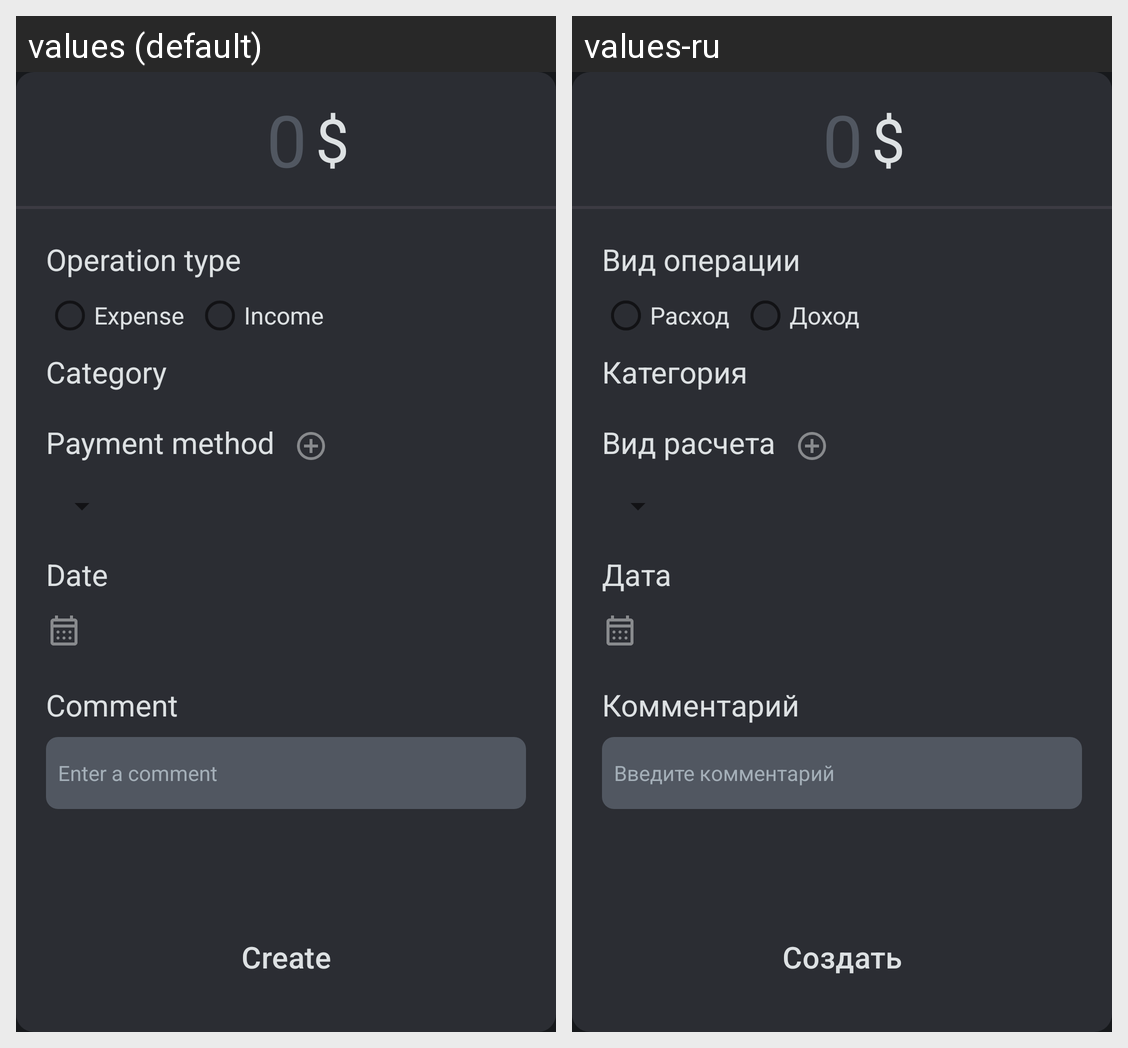

Locale-by-locale string values for the Android screen shown in this grid:
Android screen res/layout/fragment_add_transaction.xml rendered under 2 locales, left to right: values (default), values-ru. Device: Nexus 5 (rendered at 1080×1920; each locale shown at half size, 540×960, under a caption strip naming it); theme Theme.FinanceApp.
Strings drawn on this screen, with the default value and each locale's value (text and hints the layout hard-codes, and strings that could not be matched under every locale, appear in the picture but are not listed):

operation_type
  values: Operation type
  values-ru: Вид операции

expenseTitle
  values: Expense
  values-ru: Расход

admissionTitle
  values: Income
  values-ru: Доход

category
  values: Category
  values-ru: Категория

operation_card
  values: Payment method
  values-ru: Вид расчета

operation_date
  values: Date
  values-ru: Дата

comment
  values: Comment
  values-ru: Комментарий

comment_hint
  values: Enter a comment
  values-ru: Введите комментарий

create_btn
  values: Create
  values-ru: Создать
